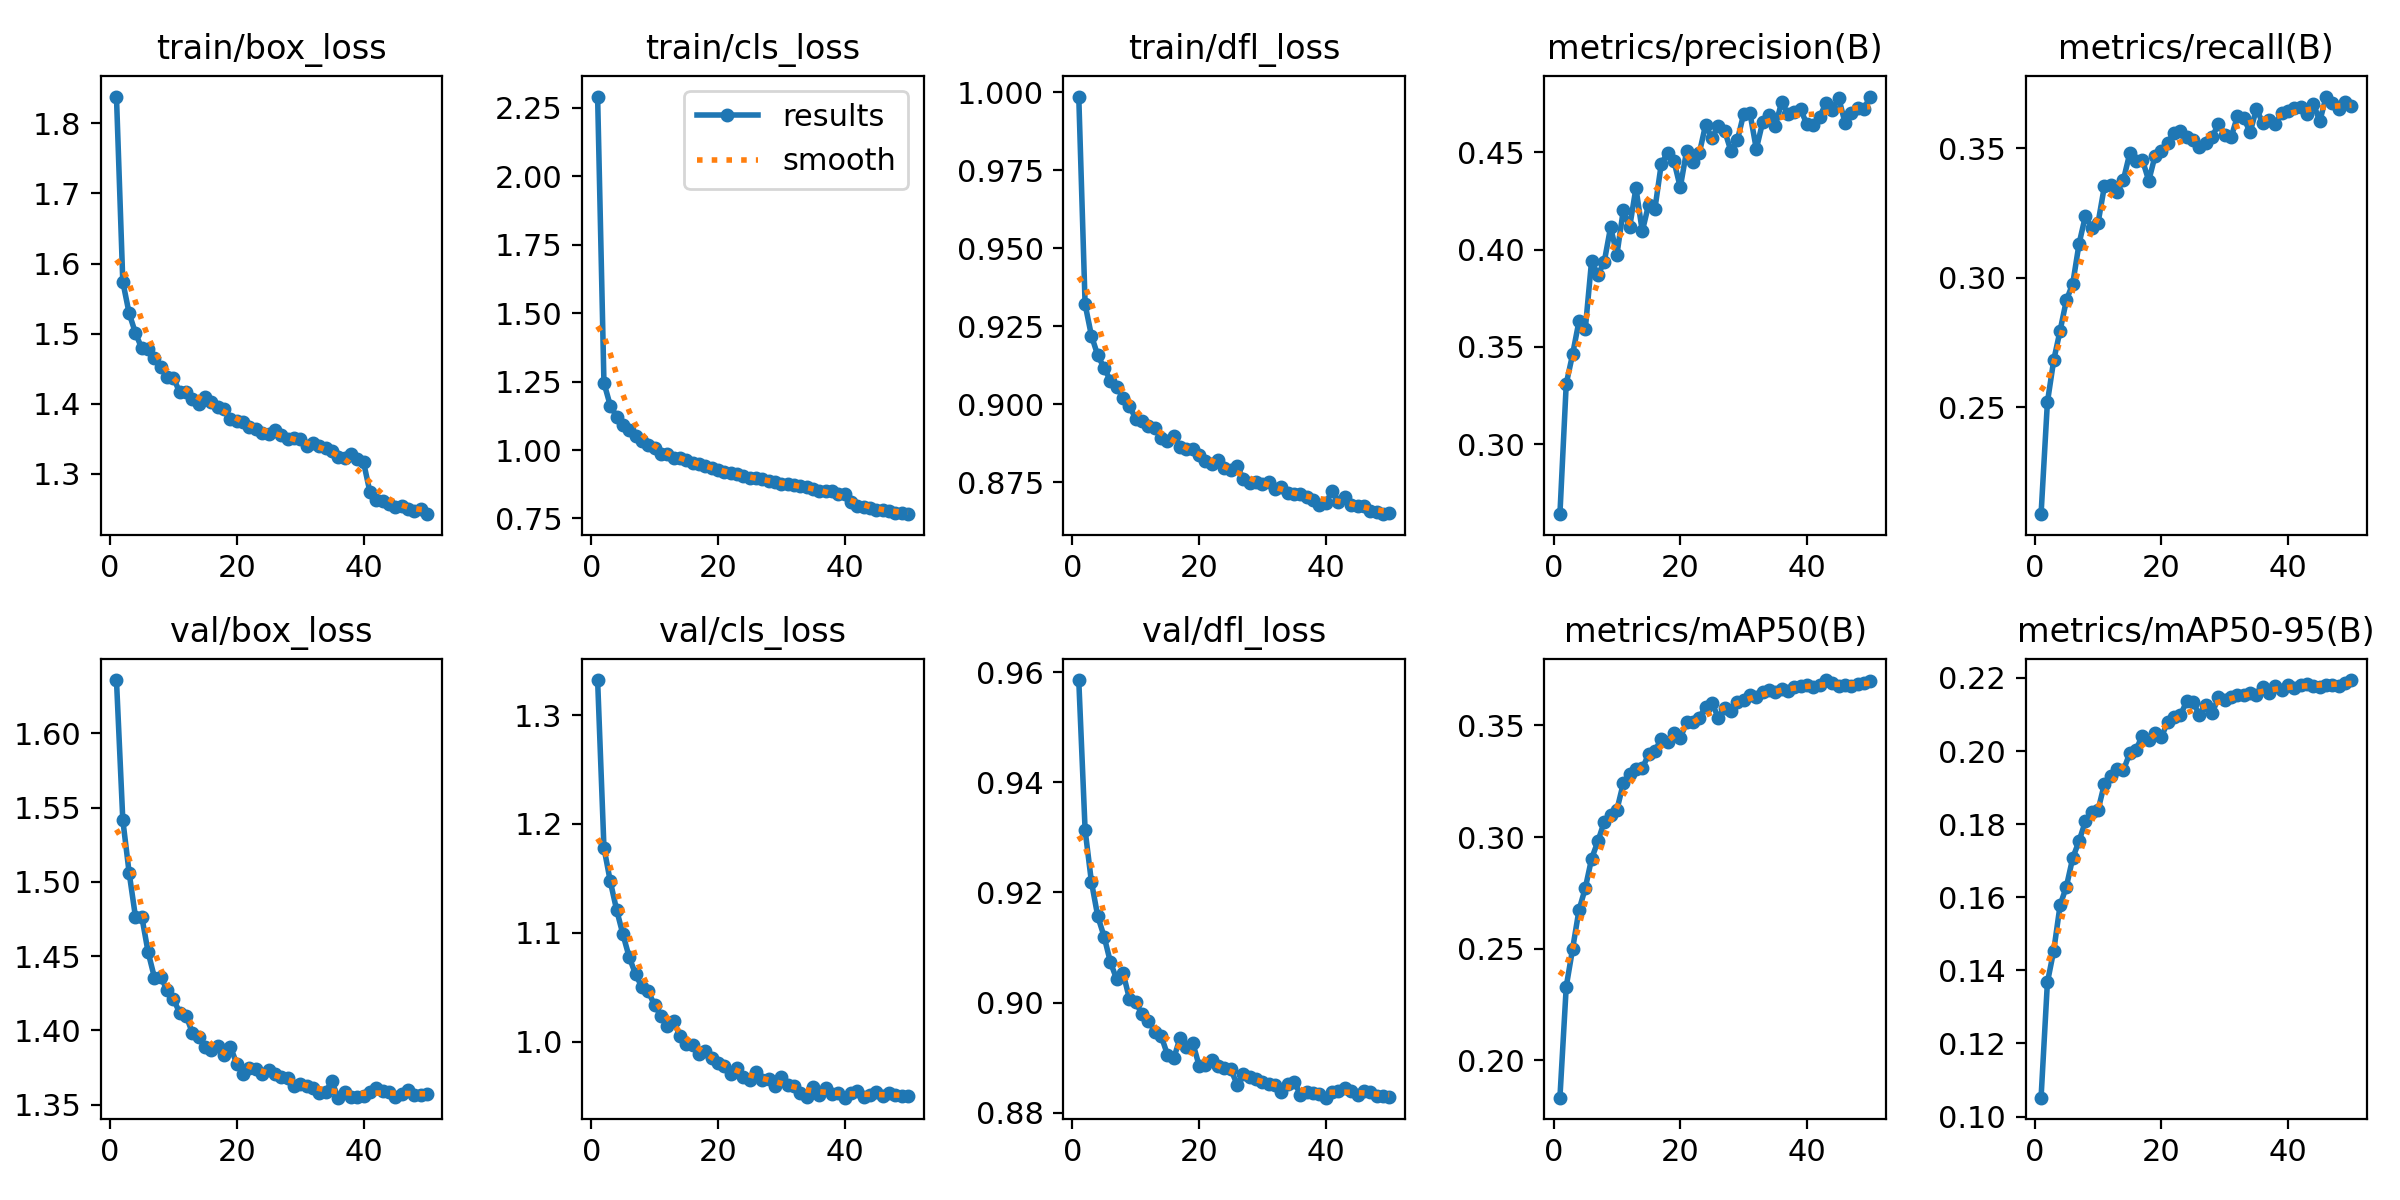

The file beside this chart, header and first rows:
epoch, time, train/box_loss, train/cls_loss, train/dfl_loss, metrics/precision(B), metrics/recall(B), metrics/mAP50(B), metrics/mAP50-95(B), val/box_loss, val/cls_loss, val/dfl_loss, lr/pg0, lr/pg1, lr/pg2
1, 123.8, 1.838, 2.292, 0.9986, 0.2642, 0.2087, 0.1833, 0.1052, 1.636, 1.332, 0.9586, 0.0002374, 0.0002374, 0.0002374
2, 165.3, 1.574, 1.246, 0.932, 0.3311, 0.2519, 0.2331, 0.1367, 1.542, 1.178, 0.9313, 0.000466, 0.000466, 0.000466
3, 207.7, 1.529, 1.162, 0.922, 0.3462, 0.2682, 0.2498, 0.1454, 1.506, 1.147, 0.9219, 0.0006852, 0.0006852, 0.0006852
4, 249.7, 1.501, 1.123, 0.9157, 0.3631, 0.2795, 0.2671, 0.1578, 1.476, 1.121, 0.9156, 0.0006716, 0.0006716, 0.0006716
5, 292.1, 1.479, 1.093, 0.9117, 0.359, 0.2913, 0.2771, 0.1629, 1.476, 1.099, 0.912, 0.0006575, 0.0006575, 0.0006575
6, 335, 1.478, 1.072, 0.9076, 0.3943, 0.2977, 0.2903, 0.1707, 1.453, 1.077, 0.9073, 0.0006433, 0.0006433, 0.0006433
7, 377.1, 1.465, 1.05, 0.9057, 0.387, 0.3131, 0.2981, 0.1754, 1.435, 1.062, 0.9042, 0.0006292, 0.0006292, 0.0006292
8, 419.4, 1.452, 1.033, 0.9019, 0.3937, 0.3238, 0.3068, 0.1808, 1.436, 1.05, 0.9053, 0.000615, 0.000615, 0.000615
9, 462.1, 1.438, 1.019, 0.8994, 0.4115, 0.3193, 0.3099, 0.1833, 1.427, 1.046, 0.9007, 0.0006009, 0.0006009, 0.0006009
10, 504.7, 1.437, 1.008, 0.8954, 0.3975, 0.3212, 0.3122, 0.1839, 1.421, 1.033, 0.9, 0.0005868, 0.0005868, 0.0005868
11, 546.8, 1.416, 0.9849, 0.8946, 0.4201, 0.3353, 0.324, 0.191, 1.411, 1.024, 0.8979, 0.0005726, 0.0005726, 0.0005726
12, 589.9, 1.416, 0.987, 0.893, 0.4114, 0.3358, 0.3283, 0.1931, 1.41, 1.015, 0.8967, 0.0005585, 0.0005585, 0.0005585
13, 632.4, 1.406, 0.9712, 0.8924, 0.4316, 0.333, 0.3304, 0.195, 1.398, 1.019, 0.8947, 0.0005444, 0.0005444, 0.0005444
14, 674.7, 1.4, 0.97, 0.8892, 0.4094, 0.3378, 0.3307, 0.1947, 1.396, 1.005, 0.894, 0.0005302, 0.0005302, 0.0005302
15, 716.7, 1.41, 0.9647, 0.8883, 0.423, 0.348, 0.3371, 0.1994, 1.389, 0.9983, 0.8905, 0.0005161, 0.0005161, 0.0005161
16, 758.7, 1.403, 0.9542, 0.8899, 0.421, 0.3451, 0.3385, 0.2004, 1.387, 0.997, 0.8899, 0.0005019, 0.0005019, 0.0005019
17, 801.6, 1.395, 0.948, 0.8865, 0.4439, 0.3454, 0.3441, 0.2042, 1.389, 0.9889, 0.8936, 0.0004878, 0.0004878, 0.0004878
18, 844.5, 1.393, 0.942, 0.8858, 0.4498, 0.3374, 0.3427, 0.2031, 1.383, 0.9916, 0.8919, 0.0004737, 0.0004737, 0.0004737
19, 886.1, 1.378, 0.933, 0.8857, 0.4454, 0.3471, 0.3467, 0.2049, 1.389, 0.9855, 0.8926, 0.0004595, 0.0004595, 0.0004595
20, 928.5, 1.376, 0.9261, 0.8839, 0.432, 0.3488, 0.3442, 0.2039, 1.377, 0.9801, 0.8885, 0.0004454, 0.0004454, 0.0004454
21, 970.6, 1.374, 0.9208, 0.8818, 0.4506, 0.3521, 0.3514, 0.208, 1.371, 0.9774, 0.8886, 0.0004313, 0.0004313, 0.0004313
22, 1013, 1.366, 0.9151, 0.8809, 0.445, 0.356, 0.3516, 0.2093, 1.375, 0.9705, 0.8896, 0.0004171, 0.0004171, 0.0004171
23, 1056, 1.364, 0.9108, 0.8821, 0.4494, 0.3565, 0.3533, 0.2098, 1.374, 0.9761, 0.8885, 0.000403, 0.000403, 0.000403
24, 1098, 1.358, 0.905, 0.8797, 0.4641, 0.3541, 0.3584, 0.2136, 1.37, 0.9673, 0.8881, 0.0003888, 0.0003888, 0.0003888
25, 1140, 1.356, 0.8973, 0.879, 0.4572, 0.3532, 0.3601, 0.2134, 1.373, 0.9653, 0.8879, 0.0003747, 0.0003747, 0.0003747
26, 1181, 1.363, 0.8996, 0.8803, 0.4637, 0.3503, 0.3534, 0.2098, 1.371, 0.9724, 0.8851, 0.0003606, 0.0003606, 0.0003606
27, 1223, 1.355, 0.8938, 0.876, 0.461, 0.3521, 0.3579, 0.2126, 1.369, 0.9652, 0.887, 0.0003464, 0.0003464, 0.0003464
28, 1264, 1.35, 0.8869, 0.8747, 0.4506, 0.3543, 0.3564, 0.2103, 1.368, 0.9661, 0.8865, 0.0003323, 0.0003323, 0.0003323
29, 1306, 1.35, 0.8834, 0.875, 0.4561, 0.3593, 0.3604, 0.2147, 1.363, 0.9594, 0.8861, 0.0003182, 0.0003182, 0.0003182
30, 1348, 1.349, 0.8776, 0.8747, 0.4695, 0.3552, 0.3612, 0.2139, 1.364, 0.9676, 0.8855, 0.000304, 0.000304, 0.000304
31, 1390, 1.339, 0.875, 0.875, 0.47, 0.3541, 0.3638, 0.2148, 1.362, 0.9602, 0.8851, 0.0002899, 0.0002899, 0.0002899
32, 1433, 1.344, 0.871, 0.873, 0.4516, 0.3624, 0.3629, 0.2152, 1.361, 0.9595, 0.885, 0.0002757, 0.0002757, 0.0002757
33, 1476, 1.339, 0.8691, 0.8735, 0.4653, 0.3616, 0.3648, 0.2152, 1.358, 0.9529, 0.8838, 0.0002616, 0.0002616, 0.0002616
34, 1518, 1.337, 0.8666, 0.8716, 0.4691, 0.3561, 0.3656, 0.2159, 1.359, 0.9495, 0.8853, 0.0002475, 0.0002475, 0.0002475
35, 1560, 1.332, 0.8583, 0.8712, 0.4633, 0.3652, 0.3648, 0.2152, 1.366, 0.958, 0.8856, 0.0002333, 0.0002333, 0.0002333
36, 1602, 1.324, 0.8517, 0.8713, 0.4757, 0.3596, 0.3664, 0.2174, 1.355, 0.9508, 0.8833, 0.0002192, 0.0002192, 0.0002192
37, 1645, 1.323, 0.8496, 0.8704, 0.4696, 0.3609, 0.3654, 0.2158, 1.359, 0.9572, 0.8838, 0.0002051, 0.0002051, 0.0002051
38, 1687, 1.328, 0.8504, 0.8695, 0.4705, 0.3591, 0.3671, 0.2178, 1.355, 0.9522, 0.8836, 0.0001909, 0.0001909, 0.0001909
39, 1729, 1.321, 0.8403, 0.8677, 0.4719, 0.3637, 0.3675, 0.2168, 1.355, 0.9529, 0.8834, 0.0001768, 0.0001768, 0.0001768
40, 1771, 1.316, 0.839, 0.8684, 0.4642, 0.3642, 0.368, 0.218, 1.356, 0.9486, 0.8827, 0.0001626, 0.0001626, 0.0001626
41, 1813, 1.274, 0.8092, 0.8723, 0.4642, 0.3654, 0.3672, 0.2173, 1.358, 0.9527, 0.8837, 0.0001485, 0.0001485, 0.0001485
42, 1852, 1.262, 0.7943, 0.8688, 0.468, 0.3658, 0.368, 0.2181, 1.361, 0.9545, 0.8839, 0.0001344, 0.0001344, 0.0001344
43, 1892, 1.261, 0.792, 0.8702, 0.4753, 0.3632, 0.3703, 0.2184, 1.359, 0.9497, 0.8845, 0.0001202, 0.0001202, 0.0001202
44, 1934, 1.257, 0.7884, 0.8678, 0.4718, 0.367, 0.3689, 0.2179, 1.358, 0.9507, 0.884, 0.0001061, 0.0001061, 0.0001061
45, 1973, 1.252, 0.7821, 0.8674, 0.478, 0.3604, 0.3676, 0.2175, 1.355, 0.954, 0.8833, 9.19632e-05, 9.19632e-05, 9.19632e-05
46, 2012, 1.254, 0.7816, 0.8674, 0.4651, 0.3699, 0.3681, 0.2182, 1.357, 0.9498, 0.8839, 7.7826e-05, 7.7826e-05, 7.7826e-05
47, 2052, 1.25, 0.7757, 0.8658, 0.4703, 0.3675, 0.3675, 0.2181, 1.36, 0.9525, 0.8838, 6.36888e-05, 6.36888e-05, 6.36888e-05
48, 2092, 1.247, 0.7714, 0.8655, 0.4727, 0.365, 0.3684, 0.2178, 1.356, 0.9509, 0.883, 4.95516e-05, 4.95516e-05, 4.95516e-05
49, 2132, 1.249, 0.7707, 0.8648, 0.4724, 0.3677, 0.3691, 0.2187, 1.357, 0.9503, 0.8831, 3.54144e-05, 3.54144e-05, 3.54144e-05
50, 2172, 1.242, 0.7658, 0.8653, 0.4785, 0.3663, 0.3699, 0.2194, 1.357, 0.9502, 0.8829, 2.12772e-05, 2.12772e-05, 2.12772e-05
